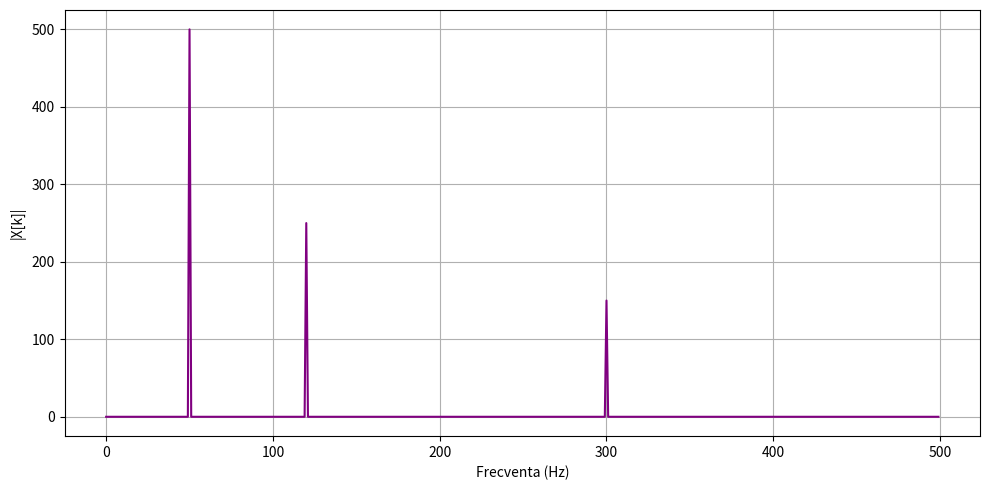

The matplotlib source for this figure:
import numpy as np
import matplotlib.pyplot as plt

fs = 1000         
duration = 1       
N = int(fs * duration)
n = np.arange(N)

f1 = 50
f2 = 120
f3 = 300

x = np.sin(2 * np.pi * f1 * n / fs) + \
    0.5 * np.sin(2 * np.pi * f2 * n / fs) + \
    0.3 * np.sin(2 * np.pi * f3 * n / fs)

X = np.zeros(N, dtype=complex)
for k in range(N):
    for m in range(N):
        X[k] += x[m] * np.exp(-2j * np.pi * k * m / N)

freqs = np.arange(N) * fs / N
magnitude = np.abs(X)

plt.figure(figsize=(10, 5))
plt.plot(freqs[:N//2], magnitude[:N//2], color='purple')
plt.xlabel("Frecventa (Hz)")
plt.ylabel("|X[k]|")
plt.grid(True)
plt.tight_layout()
plt.show()
